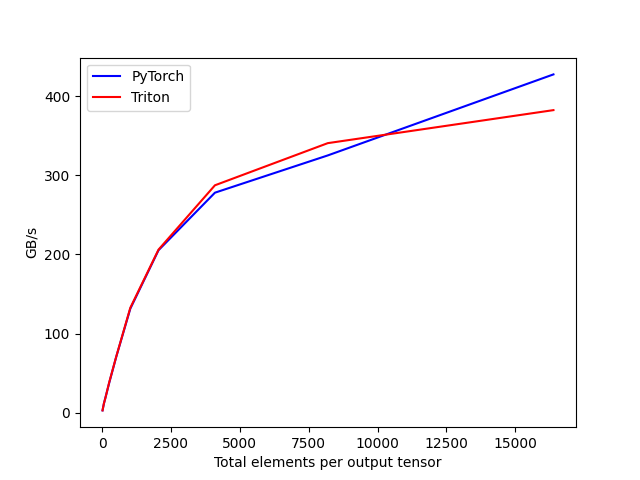

The file beside this chart, header and first rows:
tot_elements, PyTorch, Triton
16, 2.92, 2.899
32, 5.777, 5.85
64, 11.28, 11.46
128, 19.98, 19.75
256, 37.44, 38.12
512, 70.5, 70.73
1024, 131.5, 132.6
2048, 205.3, 206.1
4096, 278.1, 287.4
8192, 325.1, 340.7
16384, 427.5, 382.4
